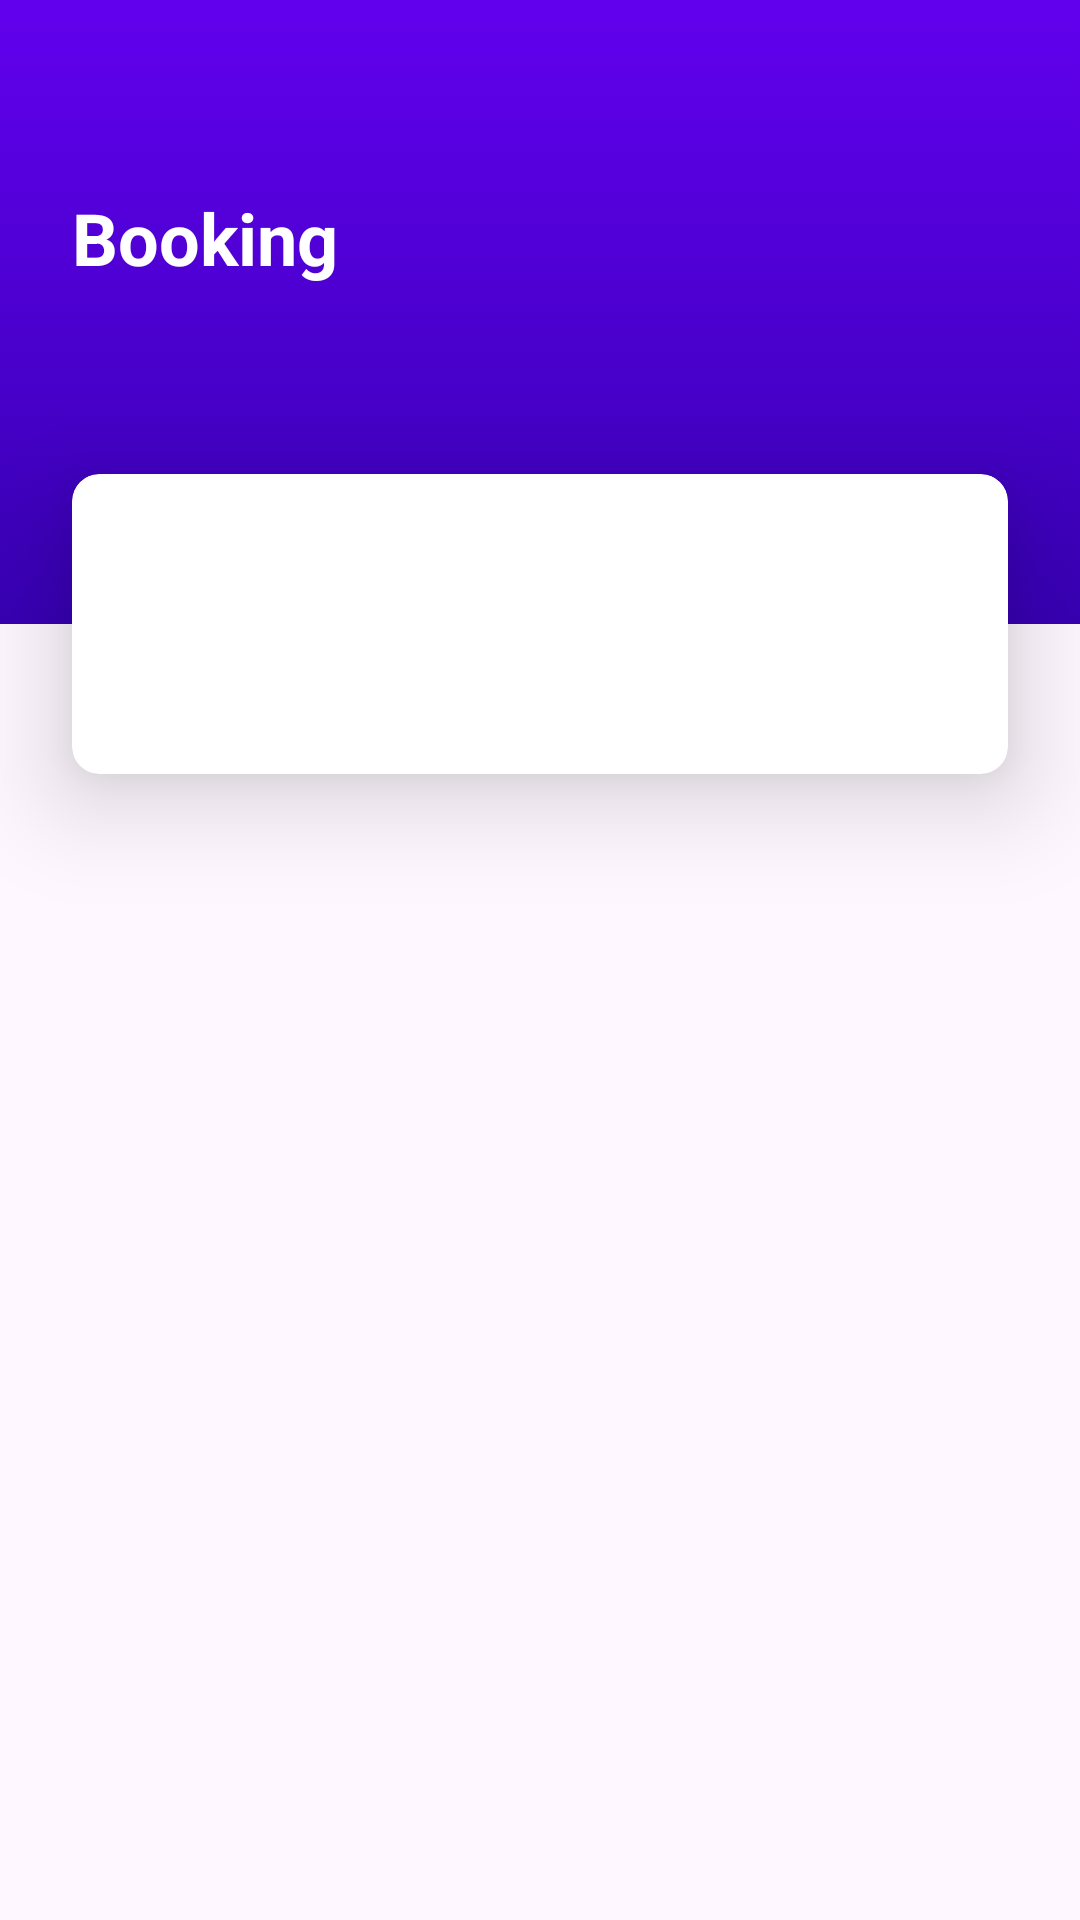

The Android layout XML behind this screen, and the referenced resources:
<!-- AndroidManifest.xml: application theme Theme.HongPak -->
<!-- res/layout/activity_hotel_list.xml -->
<?xml version="1.0" encoding="utf-8"?>
<androidx.constraintlayout.widget.ConstraintLayout xmlns:android="http://schemas.android.com/apk/res/android"
    xmlns:app="http://schemas.android.com/apk/res-auto"
    xmlns:tools="http://schemas.android.com/tools"
    android:layout_width="match_parent"
    android:layout_height="match_parent"
    tools:context=".HotelList">

    <View
        android:id="@+id/view"
        android:layout_width="match_parent"
        android:layout_height="208dp"
        android:background="@drawable/hotel_list_background"
        app:layout_constraintStart_toStartOf="parent"
        app:layout_constraintTop_toTopOf="parent" />

    <androidx.cardview.widget.CardView
        android:id="@+id/cardView"
        android:layout_width="match_parent"
        android:layout_height="100dp"
        android:layout_marginStart="24dp"
        android:layout_marginEnd="24dp"
        android:layout_marginBottom="36dp"
        app:cardCornerRadius="9dp"
        app:cardElevation="20dp"
        app:layout_constraintBottom_toBottomOf="@+id/view"
        app:layout_constraintEnd_toEndOf="parent"
        app:layout_constraintHorizontal_bias="0.5"
        app:layout_constraintStart_toStartOf="parent"
        app:layout_constraintTop_toBottomOf="@+id/view">

    </androidx.cardview.widget.CardView>

    <androidx.recyclerview.widget.RecyclerView
        android:id="@+id/hotelListView"
        android:layout_width="0dp"
        android:layout_height="471dp"
        android:layout_marginStart="1dp"
        android:layout_marginTop="16dp"
        android:layout_marginEnd="1dp"
        app:layout_constraintEnd_toEndOf="parent"
        app:layout_constraintHorizontal_bias="0.0"
        app:layout_constraintStart_toStartOf="parent"
        app:layout_constraintTop_toBottomOf="@+id/cardView" />

    <TextView
        android:id="@+id/textView3"
        android:layout_width="wrap_content"
        android:layout_height="wrap_content"
        android:text="@string/label_hotel_title"
        android:textColor="@color/white"
        android:textSize="24sp"
        android:textStyle="bold"
        app:layout_constraintBottom_toTopOf="@+id/cardView"
        app:layout_constraintStart_toStartOf="@+id/cardView"
        app:layout_constraintTop_toTopOf="@+id/view" />
</androidx.constraintlayout.widget.ConstraintLayout>
<!-- resources referenced by this layout -->
<resources>
  <!-- drawable hotel_list_background (drawable) -->
  <?xml version="1.0" encoding="utf-8"?>
  <selector xmlns:android="http://schemas.android.com/apk/res/android">
      <item>
          <shape>
              <gradient
                  android:angle="90"
                  android:endColor="#FF6200EE"
                  android:startColor="#FF3700B3" />
          </shape>
      </item>
  </selector>
  <string name="label_hotel_title">Booking</string>
  <style name="Theme.HongPak" parent="Base.Theme.HongPak" />
  <style name="Base.Theme.HongPak" parent="Theme.Material3.DayNight.NoActionBar">
          
          
      </style>
  <!-- not gathered from this repository: default colours our renderer supplied (Android Studio template values) -->
  <color name="white">#FFFFFFFF</color>
</resources>
